Image classification data set "ecg_images" (SiddhiDeshmukh310/CardioScan on GitHub). Class labels (2): abnormal, normal.

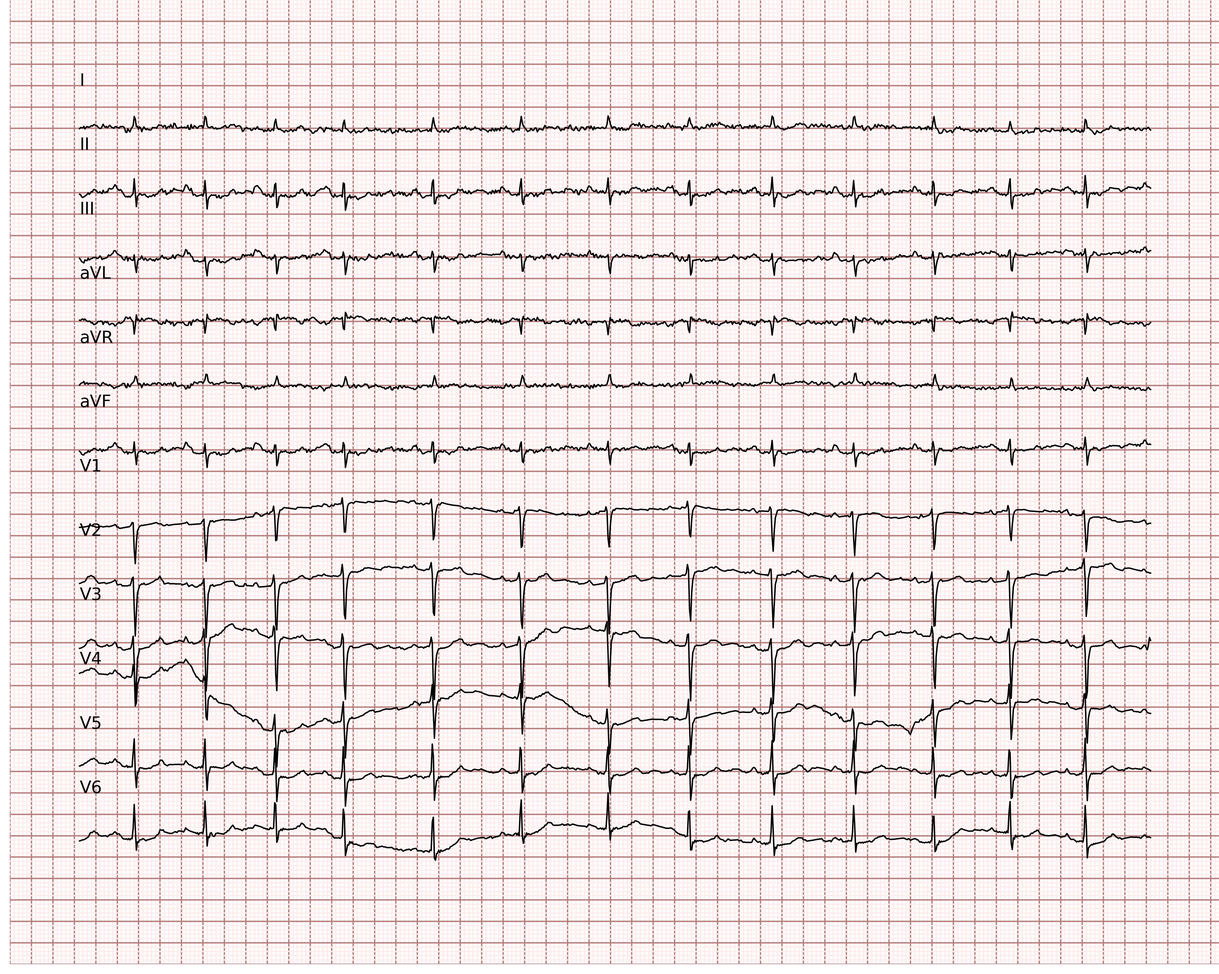
Label: abnormal

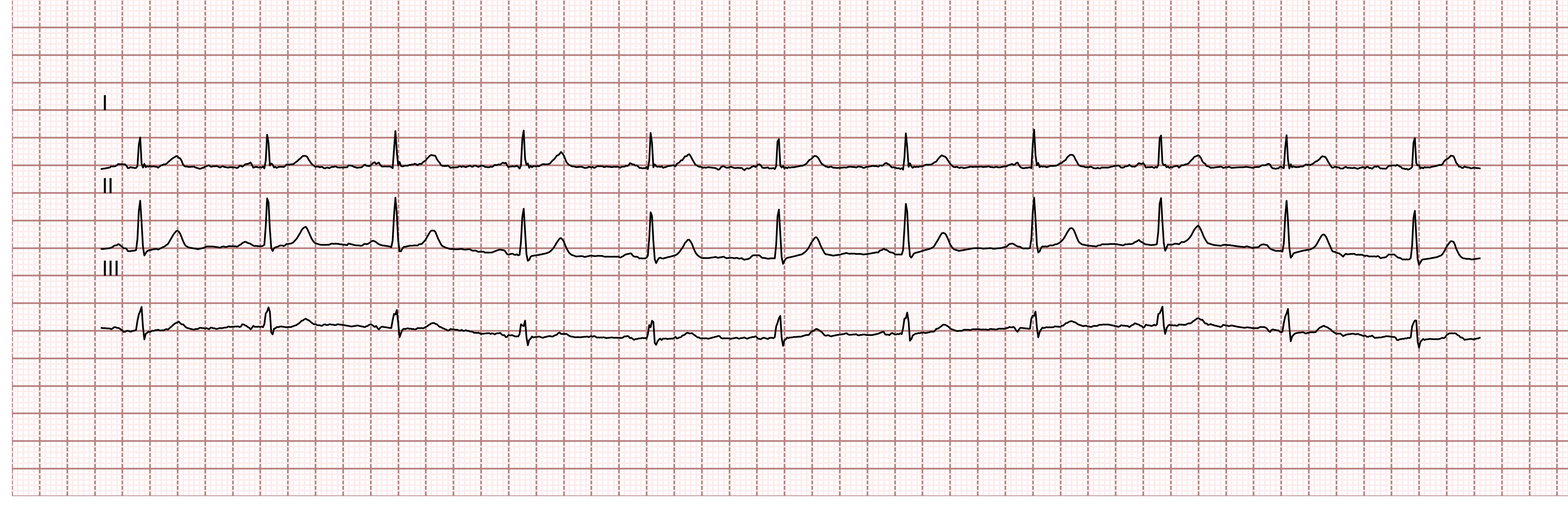
Label: normal

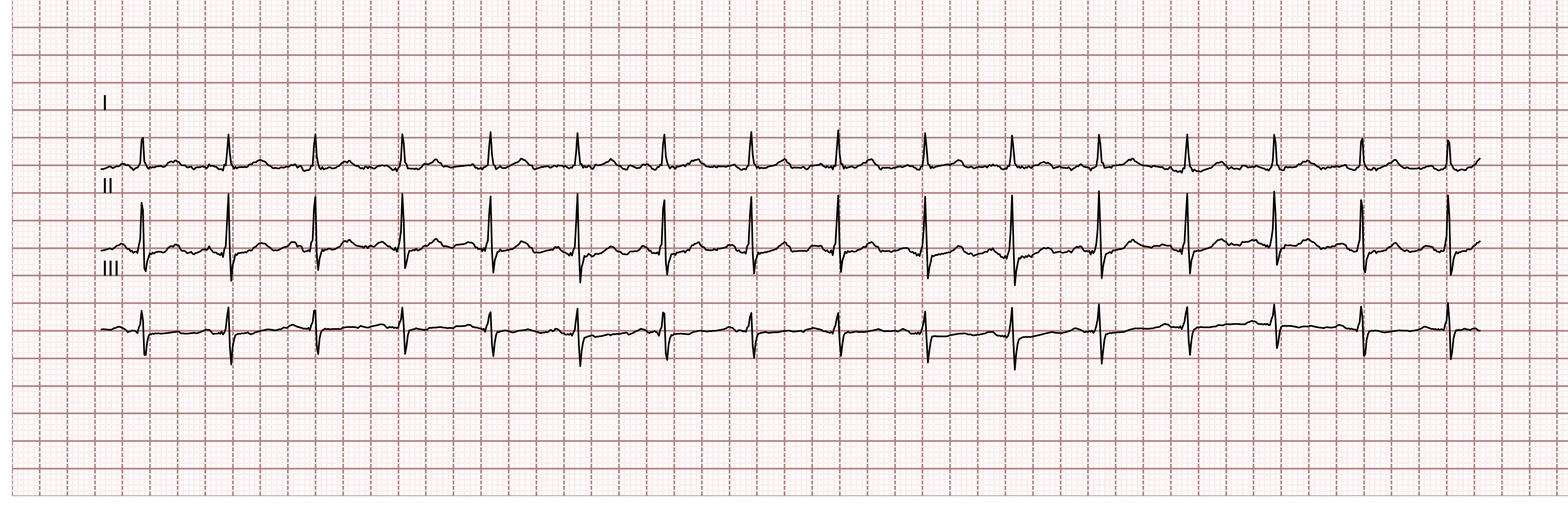
Label: normal

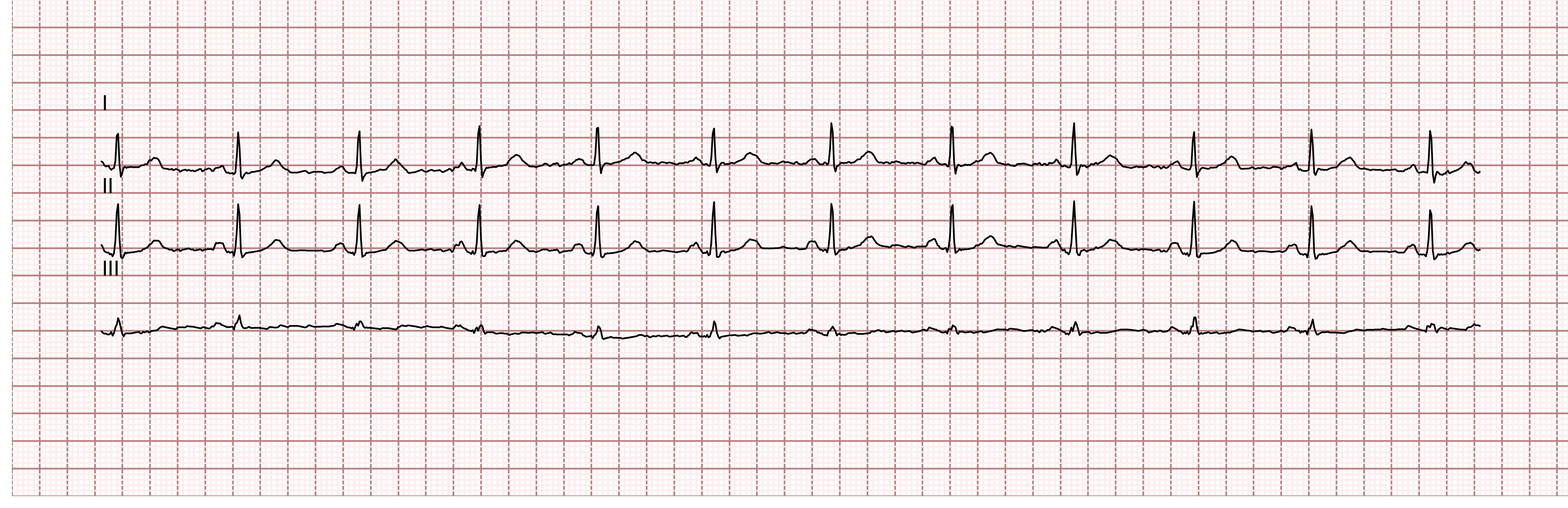
Label: normal

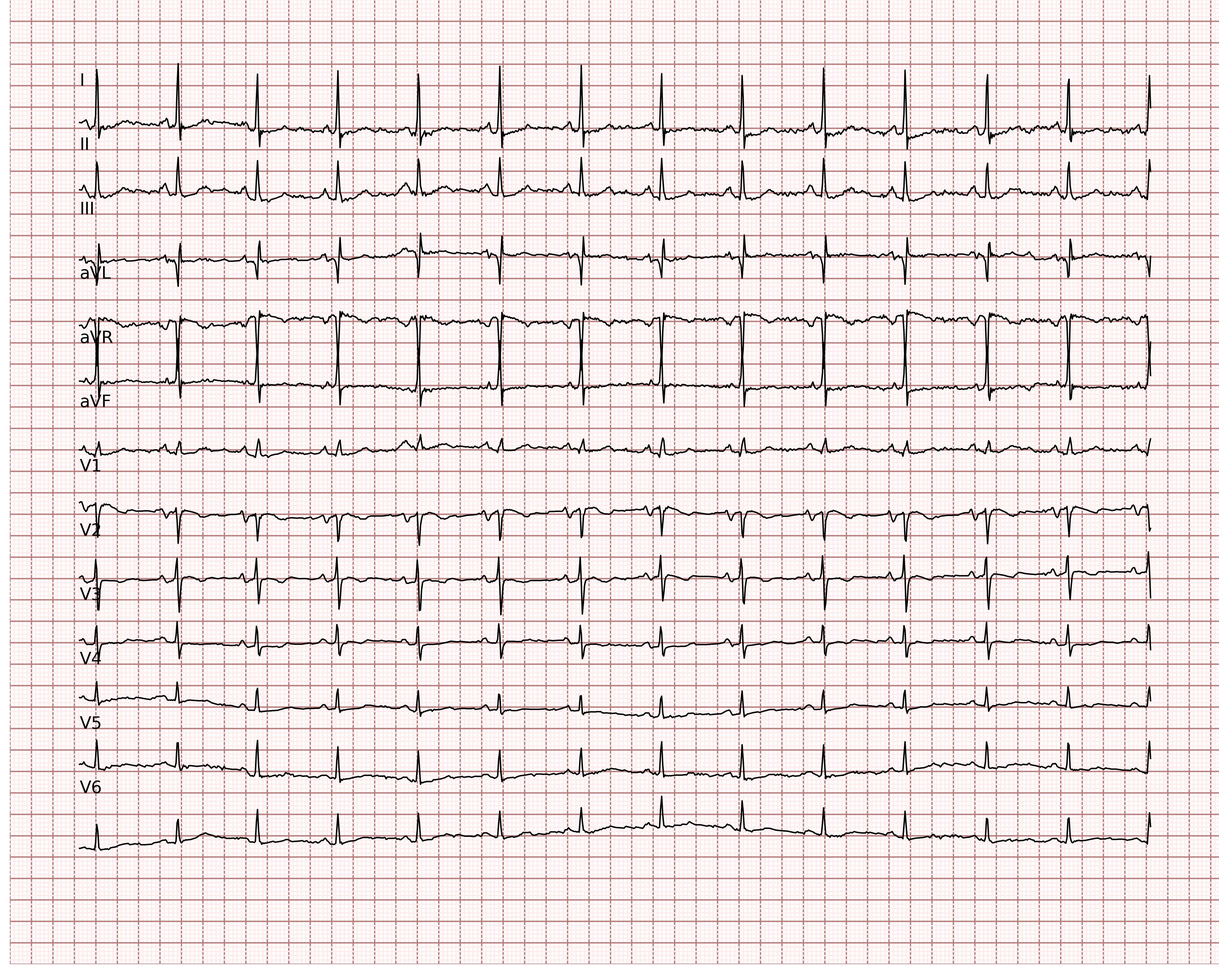
Label: normal

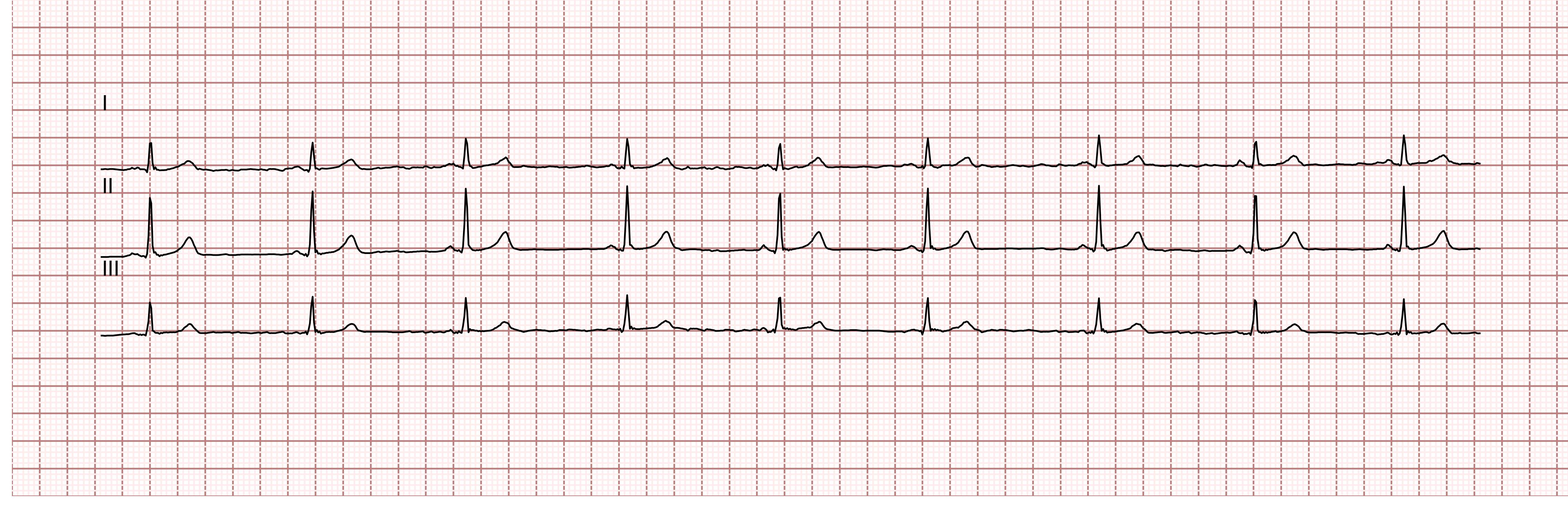
Label: abnormal
